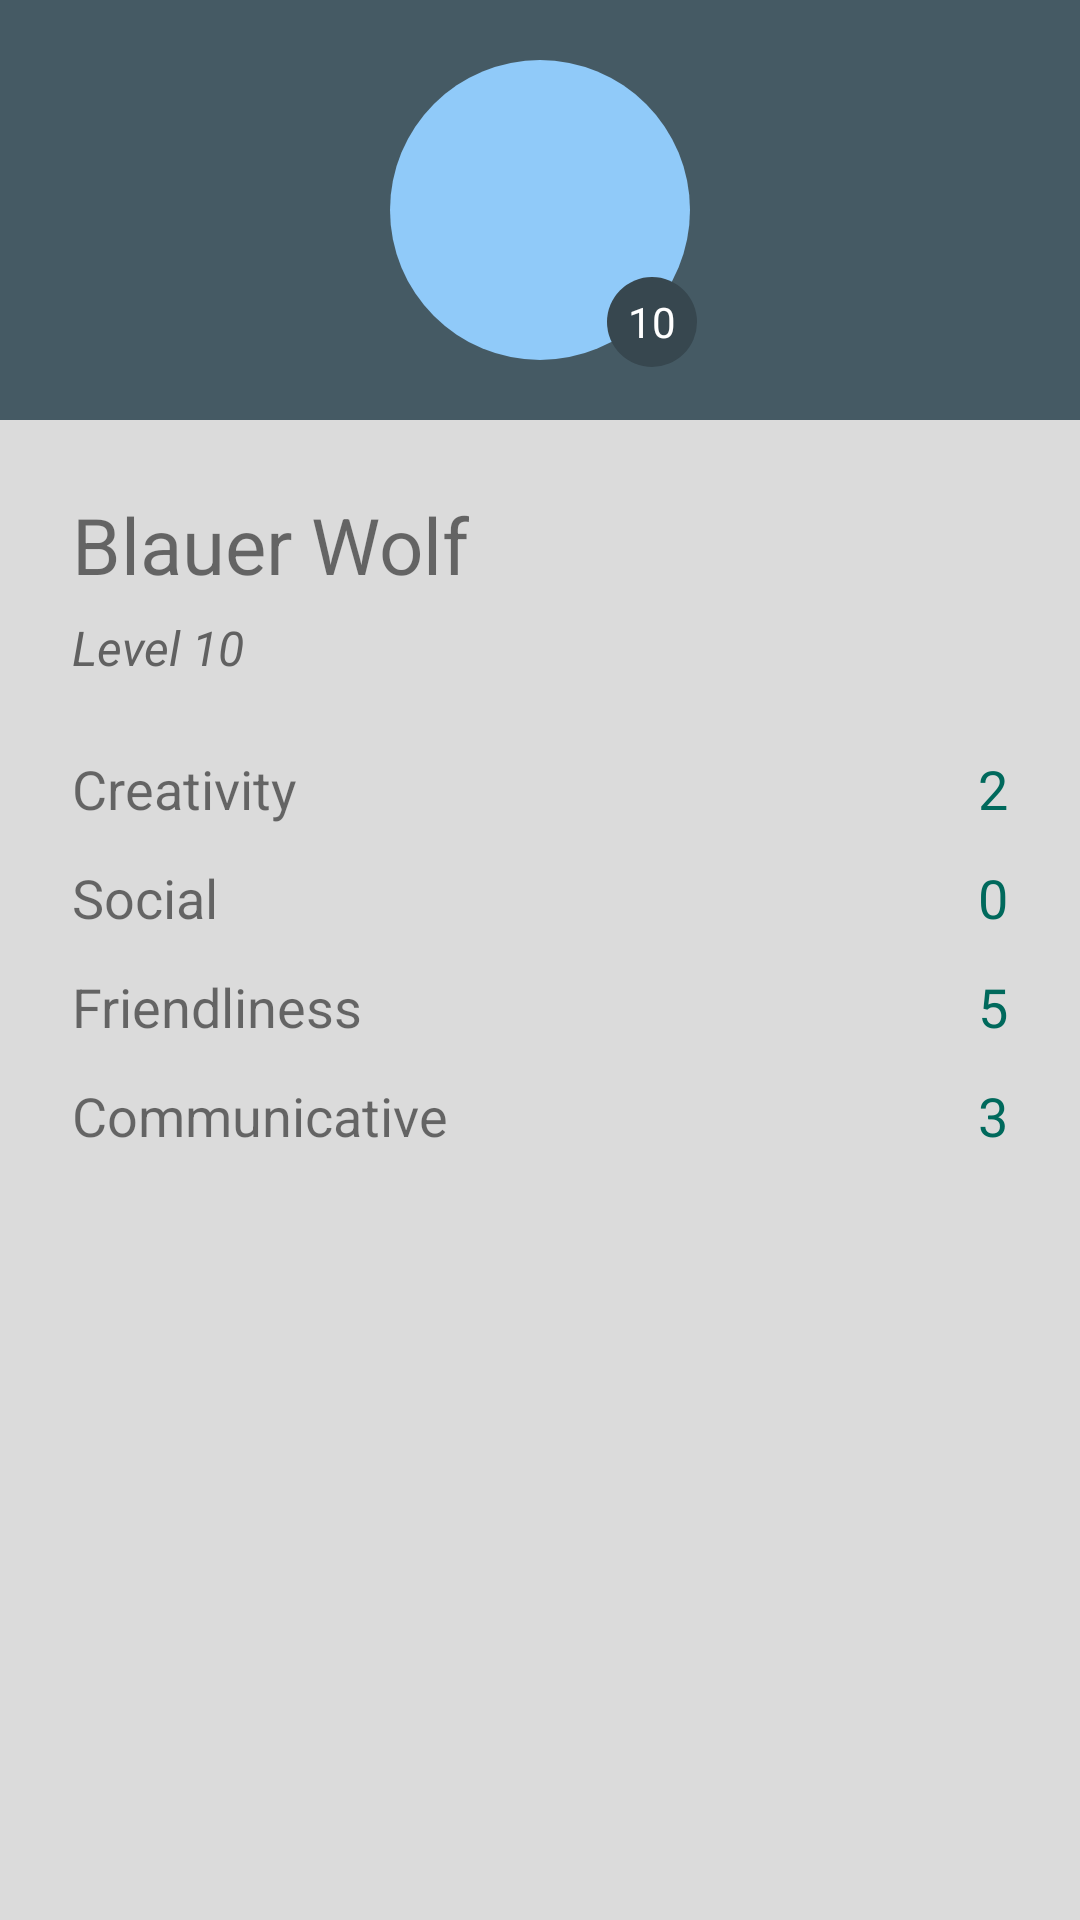

Write the Android layout XML for this screen, with the resource values it uses.
<!-- AndroidManifest.xml: application theme Theme.DesignDemo -->
<!-- res/layout/fragment_mystuff_profile.xml -->
<RelativeLayout
    xmlns:android="http://schemas.android.com/apk/res/android"
    xmlns:app="http://schemas.android.com/apk/res-auto"
        android:layout_width="match_parent"
        android:layout_height="wrap_content"
        android:background="@color/card_background">
                <RelativeLayout
                    android:id="@+id/backdrop"
                    android:layout_width="match_parent"
                    android:layout_height="140dp"
                    android:scaleType="centerCrop"
                    android:fitsSystemWindows="true"
                    android:background="@color/blue_grey_700"
                    android:orientation="vertical">
                    <ImageView
                        android:id="@+id/profileBackground"
                        android:layout_width="100dp"
                        android:layout_height="100dp"
                        android:src="@drawable/circle_profile_pic"
                        android:tint="@color/blue_200"
                        android:layout_centerInParent="true" />
                    <ImageView
                        android:id="@+id/profileIcon"
                        android:layout_width="80dp"
                        android:layout_height="80dp"
                        android:src="@drawable/wolf3"
                        android:layout_centerInParent="true" />
                    <TextView
                        android:id="@+id/level"
                        android:layout_width="30dp"
                        android:layout_height="30dp"
                        android:text="10"
                        android:textColor="@color/white"
                        android:textSize="14sp"
                        android:layout_marginTop="-18dp"
                        android:layout_marginLeft="-18dp"
                        android:gravity="center_vertical|center_horizontal"
                        android:background="@drawable/circle"
                        android:layout_below="@id/profileIcon"
                        android:layout_toRightOf="@id/profileIcon" />
                </RelativeLayout>


        <LinearLayout
            android:layout_below="@id/backdrop"
            android:layout_width="match_parent"
            android:layout_height="500dp"
            android:orientation="vertical"
            android:layout_margin="24dp">

            <RelativeLayout
                android:layout_width="match_parent"
                android:layout_height="wrap_content"
                android:paddingBottom="24dp"
                android:orientation="horizontal">
                <TextView
                    android:id="@+id/name"
                    android:layout_width="wrap_content"
                    android:layout_height="wrap_content"
                    android:textSize="26sp"
                    android:textColor="@color/text_color_dark"
                    android:layout_alignParentLeft="true"
                    android:text="Blauer Wolf" />
                <TextView
                    android:paddingTop="6dp"
                    android:layout_below="@id/name"
                    android:id="@+id/level_2"
                    android:layout_width="wrap_content"
                    android:layout_height="wrap_content"
                    android:textSize="16sp"
                    android:textStyle="italic"
                    android:textColor="@color/grey_700"
                    android:layout_alignParentLeft="true"
                    android:text="Level 10" />
            </RelativeLayout>

            <RelativeLayout
                android:layout_width="match_parent"
                android:layout_height="wrap_content"
                android:orientation="horizontal">
                <TextView
                    android:layout_width="wrap_content"
                    android:layout_height="wrap_content"
                    android:textSize="18sp"
                    android:textColor="@color/text_color_dark"
                    android:layout_alignParentLeft="true"
                    android:text="Creativity" />
                <TextView
                    android:id="@+id/creativity"
                    android:layout_width="wrap_content"
                    android:layout_height="wrap_content"
                    android:textSize="18sp"
                    android:textColor="@color/teal_800"
                    android:layout_alignParentRight="true"
                    android:text="2" />
            </RelativeLayout>

            <RelativeLayout
                android:layout_width="match_parent"
                android:layout_height="wrap_content"
                android:paddingTop="12dp"
                android:orientation="horizontal">
                <TextView
                    android:layout_width="wrap_content"
                    android:layout_height="wrap_content"
                    android:textSize="18sp"
                    android:textColor="@color/text_color_dark"
                    android:layout_alignParentLeft="true"
                    android:text="Social" />
                <TextView
                    android:id="@+id/social"
                    android:layout_width="wrap_content"
                    android:layout_height="wrap_content"
                    android:textSize="18sp"
                    android:textColor="@color/teal_800"
                    android:layout_alignParentRight="true"
                    android:text="0" />
            </RelativeLayout>

            <RelativeLayout
                android:layout_width="match_parent"
                android:layout_height="wrap_content"
                android:paddingTop="12dp"
                android:orientation="horizontal">
                <TextView
                    android:layout_width="wrap_content"
                    android:layout_height="wrap_content"
                    android:textSize="18sp"
                    android:textColor="@color/text_color_dark"
                    android:layout_alignParentLeft="true"
                    android:text="Friendliness" />
                <TextView
                    android:id="@+id/friendliness"
                    android:layout_width="wrap_content"
                    android:layout_height="wrap_content"
                    android:textSize="18sp"
                    android:textColor="@color/teal_800"
                    android:layout_alignParentRight="true"
                    android:text="5" />
            </RelativeLayout>

            <RelativeLayout
                android:layout_width="match_parent"
                android:layout_height="wrap_content"
                android:paddingTop="12dp"
                android:orientation="horizontal">
                <TextView
                    android:layout_width="wrap_content"
                    android:layout_height="wrap_content"
                    android:textSize="18sp"
                    android:textColor="@color/text_color_dark"
                    android:layout_alignParentLeft="true"
                    android:text="Communicative" />
                <TextView
                    android:id="@+id/communicative"
                    android:layout_width="wrap_content"
                    android:layout_height="wrap_content"
                    android:textSize="18sp"
                    android:textColor="@color/teal_800"
                    android:layout_alignParentRight="true"
                    android:text="3" />
            </RelativeLayout>

        </LinearLayout>
    </RelativeLayout>
<!-- resources referenced by this layout -->
<resources>
  <color name="blue_200">#90CAF9</color>
  <color name="blue_grey_700">#455A64</color>
  <color name="card_background">#DBDBDB</color>
  <color name="grey_700">#616161</color>
  <color name="teal_800">#00695C</color>
  <color name="white">#FFFFFF</color>
  <!-- drawable black_gradient_top_down (drawable) -->
  <?xml version="1.0" encoding="utf-8"?>
  <shape xmlns:android="http://schemas.android.com/apk/res/android">
      <gradient
          android:startColor="#66000000"
          android:endColor="#00000000"
          android:angle="270"
          android:dither="true" />
  </shape>
  <!-- drawable circle (drawable) -->
  <?xml version="1.0" encoding="utf-8"?>
  <shape xmlns:android="http://schemas.android.com/apk/res/android">
      <solid android:color="@color/blue_grey_800" />
      <corners
          android:topLeftRadius="30dp"
          android:topRightRadius="30dp"
          android:bottomLeftRadius="30dp"
          android:bottomRightRadius="30dp"
          />
      <size
          android:height="25dp"
          android:width="25dp"/>
  </shape>
  <!-- drawable circle_profile_pic (drawable) -->
  <?xml version="1.0" encoding="utf-8"?>
  <shape xmlns:android="http://schemas.android.com/apk/res/android">
      <solid android:color="@color/white" />
      <corners
          android:topLeftRadius="150dp"
          android:topRightRadius="150dp"
          android:bottomLeftRadius="150dp"
          android:bottomRightRadius="150dp"
          />
      <size
          android:height="140dp"
          android:width="140dp"/>
  </shape>
  <style name="Theme.DesignDemo" parent="Base.Theme.DesignDemo">
      </style>
  <color name="blue_grey_800">#37474F</color>
  <style name="Base.Theme.DesignDemo" parent="Theme.AppCompat.Light.NoActionBar">
          <item name="colorPrimary">@color/primary</item>
          <item name="colorPrimaryDark">@color/primary_dark</item>
          <item name="colorAccent">@color/icons</item>
          <item name="android:windowBackground">@color/window_background</item>
      </style>
  <color name="primary">#F44336</color>
  <color name="primary_dark">#D32F2F</color>
  <color name="icons">#FFFFFF</color>
  <color name="window_background">#FFF5F5F5</color>
</resources>
